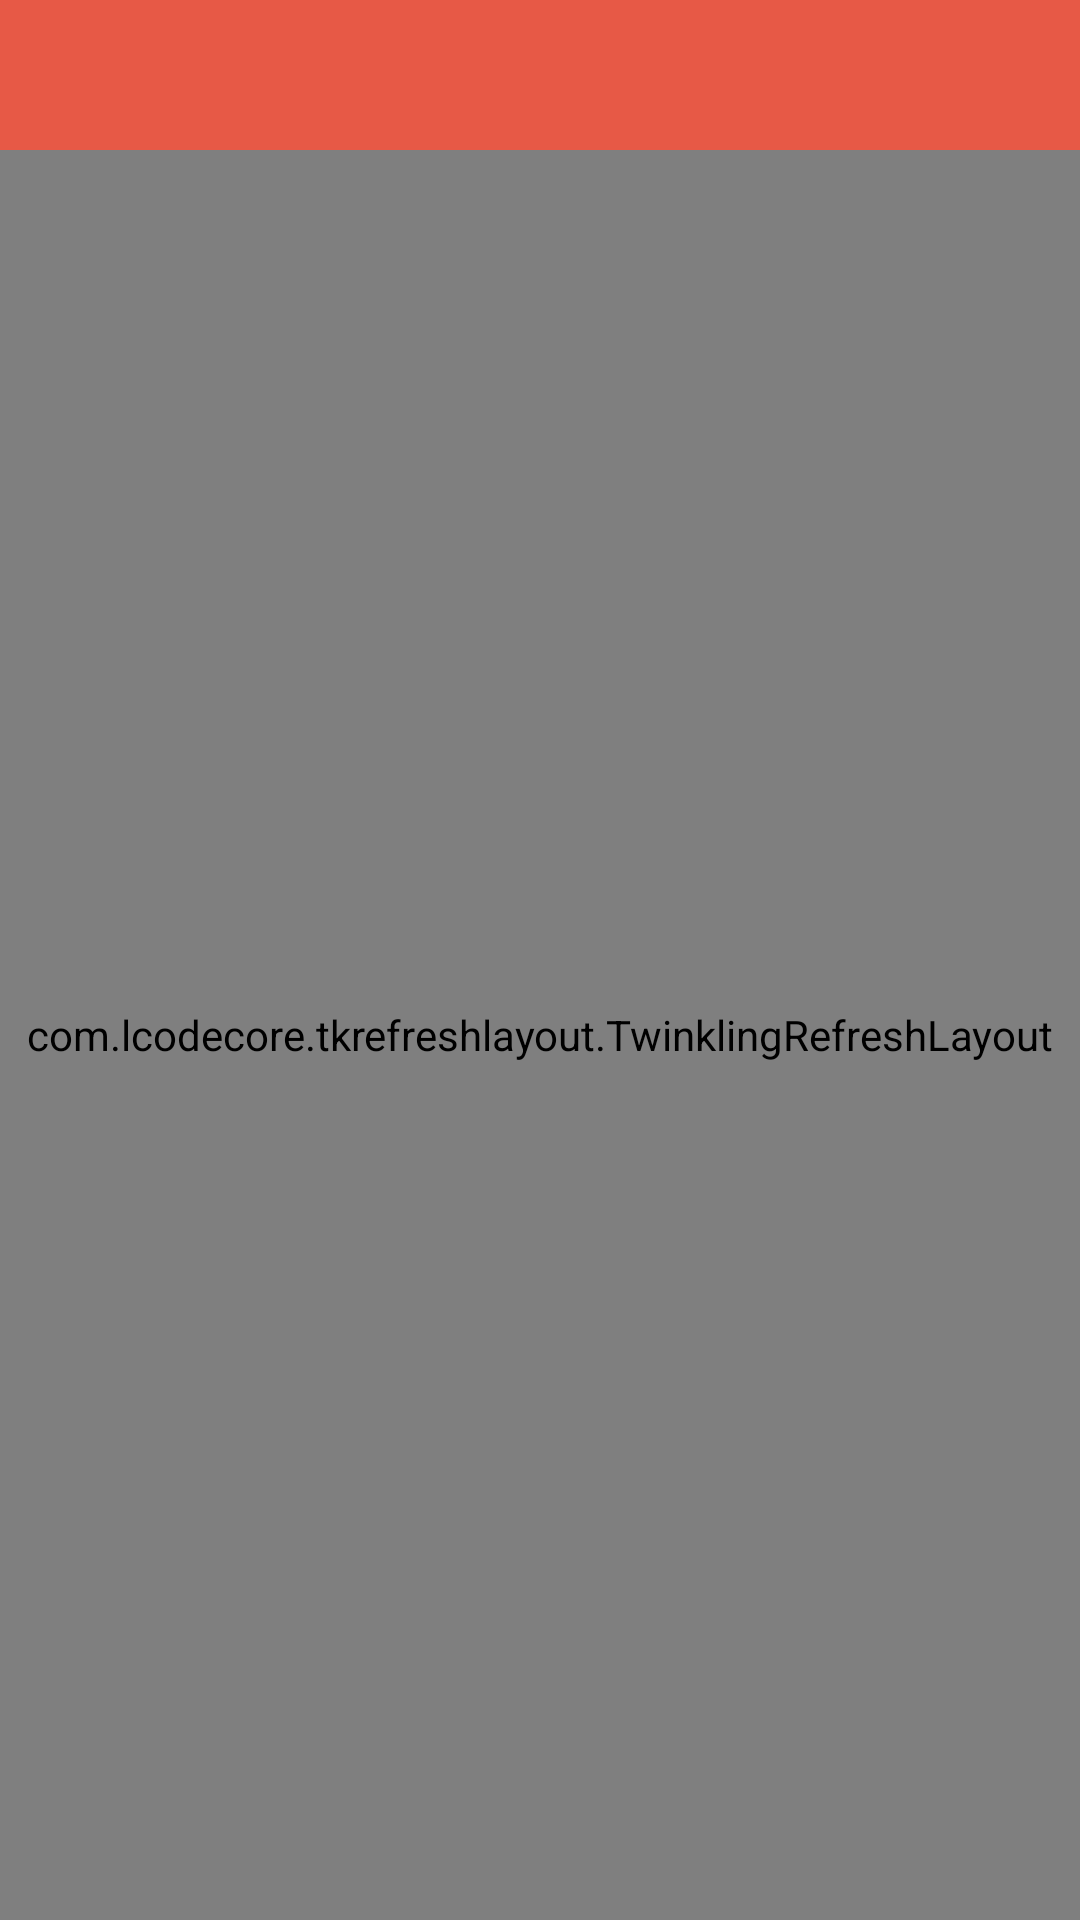

Reconstruct the res/layout file that produces this screen, plus the resources it refers to.
<!-- AndroidManifest.xml: application theme AppTheme -->
<!-- res/layout/activity_food.xml -->
<?xml version="1.0" encoding="utf-8"?>
<LinearLayout xmlns:android="http://schemas.android.com/apk/res/android"
    android:layout_width="match_parent"
    android:layout_height="match_parent"
    android:background="@color/common_gray"
    android:orientation="vertical">

    <android.support.v7.widget.Toolbar
        android:id="@+id/toolbar"
        android:layout_width="match_parent"
        android:layout_height="50dp"
        android:background="?attr/colorAccent" />

    <com.lcodecore.tkrefreshlayout.TwinklingRefreshLayout
        android:id="@+id/refresh"
        android:layout_width="match_parent"
        android:layout_height="match_parent"
        android:overScrollMode="never">

        <android.support.v7.widget.RecyclerView
            android:id="@+id/recyclerView"
            android:layout_width="match_parent"
            android:layout_height="match_parent"
            android:overScrollMode="never" />

    </com.lcodecore.tkrefreshlayout.TwinklingRefreshLayout>
</LinearLayout>
<!-- resources referenced by this layout -->
<resources>
  <color name="common_gray">#eeeeee</color>
  <style name="AppTheme" parent="Theme.AppCompat.Light.DarkActionBar">
          
          <item name="colorPrimary">@color/colorPrimary</item>
          <item name="colorPrimaryDark">@color/colorPrimaryDark</item>
          <item name="colorAccent">@color/colorAccent</item>
          <item name="windowNoTitle">true</item>
          <item name="windowActionBar">false</item>
      </style>
  <color name="colorPrimary">#353536</color>
  <color name="colorPrimaryDark">#262626</color>
  <color name="colorAccent">#e75946</color>
</resources>
